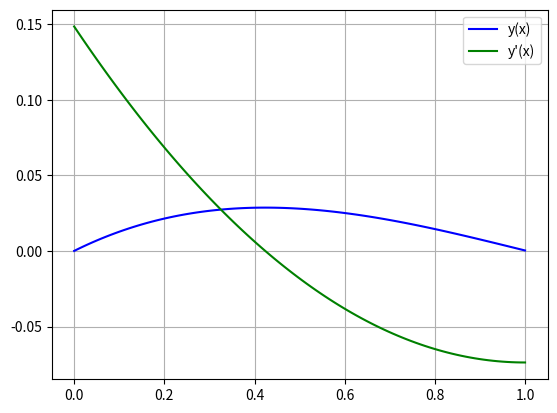

Write the Python code that produced this figure.
from scipy import integrate
import numpy as np
import math
import matplotlib.pyplot as plt

# точность
eps = 0.001

# константы
beta = 0.8
alpha = 0.01

# границы
a = 0
b = 1

# начальные условия задачи Коши
W = 0  # W(0) = 0
H = 0  # H(0) = 0

# целевое значение W(1)
target_w1 = 0

# параметр гладкости кривой на графике (больше - лучше)
smoothness = 100

"""
для решения задач Коши я использую модуль scipy.integrate
работает он так: в функцию odeint передается 3 параметра
1 - функция которая задает систему ОДУ первого порядка
2 - начальные условия задачи Коши
3 - список значений независимой переменной (x) в которых нужно найти решение. 
Первым значением последовательности должено быть число, от которого берутся
начальные условия.
"""


def se_solve(Y, x):  # параметры - список значений [W, H] и 'x'
    """
    Разобьем исходное уравнение второго порядка, на систему ОДУ первого порядка,
    выполнив подставновки:
    y = W                        Г W' = H                                              y(1) = W(1) = 1
            => получаем систему <                           , с соответствующими граничными условиями
    H = W'                       L H' = x - 1 / (...)                                  y'(0) = W'(0) = H(0) = 0
    """
    # возвращаем W' = H = второй элемент списка
    #            H' = функция от W - первый элемент списка
    return [Y[1], (x - 1) / (1 + 1 / (beta * math.sqrt((alpha * Y[1]) ** 2 + 1)))]


def find_section(x, W, H):
    section = [0, 0]
    Y = integrate.odeint(se_solve, [W, H], x)  # находим отрезок, на котором располагается решение задачи
    if Y[-1][0] > target_w1:
        section[1] = H
        while Y[-1][0] > target_w1:
            H -= 0.5
            Y = integrate.odeint(se_solve, [W, H], x)
        section[0] = H
    else:
        section[0] = H
        while Y[-1][0] < target_w1:
            H += 0.5
            Y = integrate.odeint(se_solve, [W, H], x)
        section[1] = H
    return section


if __name__ == '__main__':
    # массивы для решения задачи
    # генерируем иксы от 'b' до 'a' в которых будем получать решение (стреляем в обратном направлении,
    #                                                                   т.к. задано граничное условие y для правого края)
    x = np.linspace(a, b, smoothness)
    y = np.linspace(a, b, smoothness)
    # интегрируем систему уравнений

    section = find_section(x, W, H)
    H = (section[1] + section[0]) / 2
    Y = integrate.odeint(se_solve, [W, H], x)

    while abs(Y[-1][0] - target_w1) > eps:
        if Y[-1][0] > target_w1:
            section[1] = H
        else:
            section[0] = H
        H = (section[1] + section[0]) / 2
        Y = integrate.odeint(se_solve, [W, H], x)

    for i in range(0, len(Y)):
        y[i] = Y[i][0]
    plt.plot(x, y, c='blue', label="y(x)")

    for i in range(0, len(Y)):
        y[i] = Y[i][1]
    plt.plot(x, y, c='green', label="y'(x)")
    plt.grid()
    plt.legend()
    plt.show()

